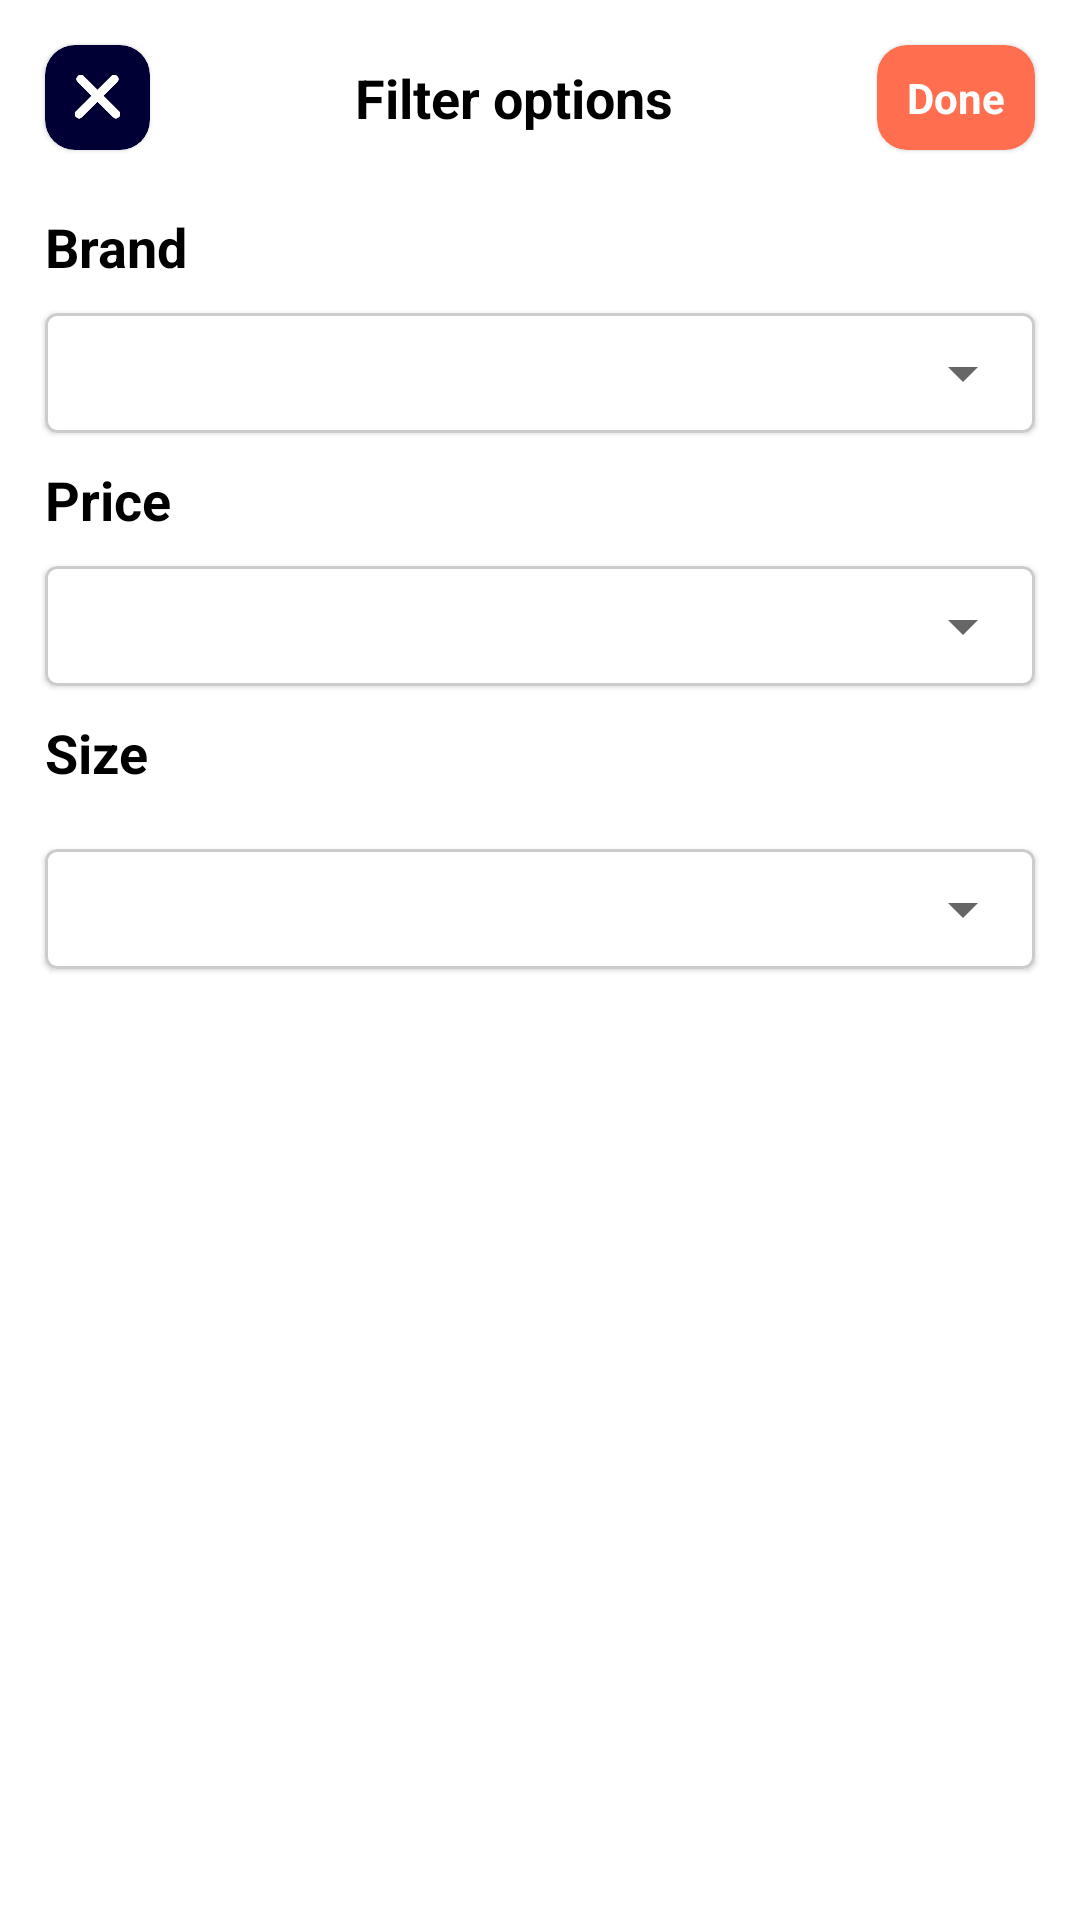

Android layout source for this screen:
<!-- AndroidManifest.xml: application theme Theme.F32 -->
<!-- res/layout/dialog_filter.xml -->
<?xml version="1.0" encoding="utf-8"?>
<LinearLayout xmlns:android="http://schemas.android.com/apk/res/android"
    xmlns:app="http://schemas.android.com/apk/res-auto"
    xmlns:tools="http://schemas.android.com/tools"
    android:layout_width="match_parent"
    android:layout_height="wrap_content"
    android:background="@drawable/rounded_corner"
    android:orientation="vertical"
    android:padding="@dimen/spacing_small">

    <androidx.constraintlayout.widget.ConstraintLayout
        android:layout_width="match_parent"
        android:layout_height="wrap_content">

        <com.google.android.material.card.MaterialCardView
            android:id="@+id/card_close"
            android:layout_width="@dimen/button_size"
            android:layout_height="35dp"
            android:layout_margin="@dimen/spacing_normal"
            app:cardBackgroundColor="@color/secondary"
            app:cardCornerRadius="@dimen/radius_10"
            app:layout_constraintBottom_toBottomOf="parent"
            app:layout_constraintStart_toStartOf="parent"
            app:layout_constraintTop_toTopOf="parent">

            <ImageView
                android:layout_width="@dimen/icon_size"
                android:layout_height="@dimen/icon_size"
                android:layout_gravity="center"
                android:adjustViewBounds="true"
                android:padding="@dimen/spacing_small"
                android:src="@drawable/ic_close"
                app:layout_constraintBottom_toBottomOf="parent"
                app:layout_constraintEnd_toEndOf="parent"
                app:layout_constraintTop_toTopOf="parent"
                tools:ignore="ContentDescription" />

        </com.google.android.material.card.MaterialCardView>

        <TextView
            android:layout_width="wrap_content"
            android:layout_height="wrap_content"
            android:text="Filter options"
            android:textColor="@color/black"
            android:textSize="18sp"
            android:textStyle="bold"
            app:layout_constraintBottom_toBottomOf="parent"
            app:layout_constraintEnd_toStartOf="@+id/card_done"
            app:layout_constraintStart_toEndOf="@+id/card_close"
            app:layout_constraintTop_toTopOf="parent"
            tools:ignore="HardcodedText" />

        <com.google.android.material.card.MaterialCardView
            android:id="@+id/card_done"
            android:layout_width="wrap_content"
            android:layout_height="35dp"
            android:layout_margin="@dimen/spacing_normal"
            app:cardBackgroundColor="@color/primary"
            app:cardCornerRadius="@dimen/radius_10"
            app:layout_constraintBottom_toBottomOf="parent"
            app:layout_constraintEnd_toEndOf="parent"
            app:layout_constraintTop_toTopOf="parent">

            <TextView
                android:layout_width="wrap_content"
                android:layout_height="wrap_content"
                android:layout_gravity="center"
                android:paddingStart="@dimen/spacing_normal"
                android:paddingEnd="@dimen/spacing_normal"
                android:text="Done"
                android:textColor="@color/white"
                android:textSize="14sp"
                android:textStyle="bold"
                tools:ignore="HardcodedText" />

        </com.google.android.material.card.MaterialCardView>

    </androidx.constraintlayout.widget.ConstraintLayout>

    <TextView
        android:layout_width="wrap_content"
        android:layout_height="wrap_content"
        android:layout_margin="@dimen/spacing_normal"
        android:text="Brand"
        android:textColor="@color/black"
        android:textSize="18sp"
        android:textStyle="bold"
        tools:ignore="HardcodedText" />

    <com.google.android.material.card.MaterialCardView
        android:layout_width="match_parent"
        android:layout_height="wrap_content"
        android:layout_marginStart="@dimen/spacing_normal"
        android:layout_marginEnd="@dimen/spacing_normal"
        app:cardCornerRadius="4dp"
        app:strokeColor="@color/grey"
        app:strokeWidth="1dp">

        <androidx.appcompat.widget.AppCompatSpinner
            android:id="@+id/spinner_brand"
            android:layout_width="match_parent"
            android:layout_height="wrap_content"
            android:padding="@dimen/spacing_large" />

    </com.google.android.material.card.MaterialCardView>

    <TextView
        android:layout_width="wrap_content"
        android:layout_height="wrap_content"
        android:layout_margin="@dimen/spacing_normal"
        android:text="Price"
        android:textColor="@color/black"
        android:textSize="18sp"
        android:textStyle="bold"
        tools:ignore="HardcodedText" />

    <com.google.android.material.card.MaterialCardView
        android:layout_width="match_parent"
        android:layout_height="wrap_content"
        android:layout_marginStart="@dimen/spacing_normal"
        android:layout_marginEnd="@dimen/spacing_normal"
        app:cardCornerRadius="4dp"
        app:strokeColor="@color/grey"
        app:strokeWidth="1dp">

        <androidx.appcompat.widget.AppCompatSpinner
            android:id="@+id/spinner_price"
            android:layout_width="match_parent"
            android:layout_height="wrap_content"
            android:padding="@dimen/spacing_large" />

    </com.google.android.material.card.MaterialCardView>

    <TextView
        android:layout_width="wrap_content"
        android:layout_height="wrap_content"
        android:layout_margin="@dimen/spacing_normal"
        android:text="Size"
        android:textColor="@color/black"
        android:textSize="18sp"
        android:textStyle="bold"
        tools:ignore="HardcodedText" />

    <com.google.android.material.card.MaterialCardView
        android:layout_width="match_parent"
        android:layout_height="wrap_content"
        android:layout_margin="@dimen/spacing_normal"
        app:cardCornerRadius="4dp"
        app:strokeColor="@color/grey"
        app:strokeWidth="1dp">

        <androidx.appcompat.widget.AppCompatSpinner
            android:id="@+id/spinner_size"
            android:layout_width="match_parent"
            android:layout_height="wrap_content"
            android:padding="@dimen/spacing_large" />

    </com.google.android.material.card.MaterialCardView>

</LinearLayout>
<!-- resources referenced by this layout -->
<resources>
  <color name="black">#FF000000</color>
  <color name="grey">#CCCCCC</color>
  <color name="primary">#FF6E4E</color>
  <color name="secondary">#010035</color>
  <color name="white">#FFFFFFFF</color>
  <dimen name="button_size">35dp</dimen>
  <dimen name="icon_size">25dp</dimen>
  <dimen name="radius_10">10dp</dimen>
  <dimen name="spacing_large">20dp</dimen>
  <dimen name="spacing_normal">10dp</dimen>
  <dimen name="spacing_small">5dp</dimen>
  <!-- drawable ic_close (drawable) -->
  <vector android:height="24dp" android:viewportHeight="11"
      android:viewportWidth="11" android:width="24dp" xmlns:android="http://schemas.android.com/apk/res/android">
      <path android:fillColor="#00000000"
          android:pathData="M1.414,1L10,9.586"
          android:strokeColor="#ffffff" android:strokeLineCap="round"
          android:strokeLineJoin="round" android:strokeWidth="2"/>
      <path android:fillColor="#00000000"
          android:pathData="M1.414,1L10,9.586"
          android:strokeColor="#ffffff" android:strokeLineCap="round"
          android:strokeLineJoin="round" android:strokeWidth="2"/>
      <path android:fillColor="#00000000"
          android:pathData="M1.414,1L10,9.586"
          android:strokeColor="#ffffff" android:strokeLineCap="round"
          android:strokeLineJoin="round" android:strokeWidth="2"/>
      <path android:fillColor="#00000000"
          android:pathData="M1,9.586L9.586,1"
          android:strokeColor="#ffffff" android:strokeLineCap="round"
          android:strokeLineJoin="round" android:strokeWidth="2"/>
      <path android:fillColor="#00000000"
          android:pathData="M1,9.586L9.586,1"
          android:strokeColor="#ffffff" android:strokeLineCap="round"
          android:strokeLineJoin="round" android:strokeWidth="2"/>
      <path android:fillColor="#00000000"
          android:pathData="M1,9.586L9.586,1"
          android:strokeColor="#ffffff" android:strokeLineCap="round"
          android:strokeLineJoin="round" android:strokeWidth="2"/>
  </vector>
  <style name="Theme.F32" parent="Theme.MaterialComponents.DayNight.NoActionBar">
          
          <item name="colorPrimary">@color/primary</item>
          <item name="colorPrimaryVariant">@color/primary</item>
          <item name="colorOnPrimary">@color/white</item>
  
          
          <item name="colorSecondary">@color/secondary</item>
          <item name="colorSecondaryVariant">@color/secondary</item>
          <item name="colorOnSecondary">@color/black</item>
          
          <item name="android:statusBarColor">?attr/colorPrimaryVariant</item>
  
      </style>
</resources>
